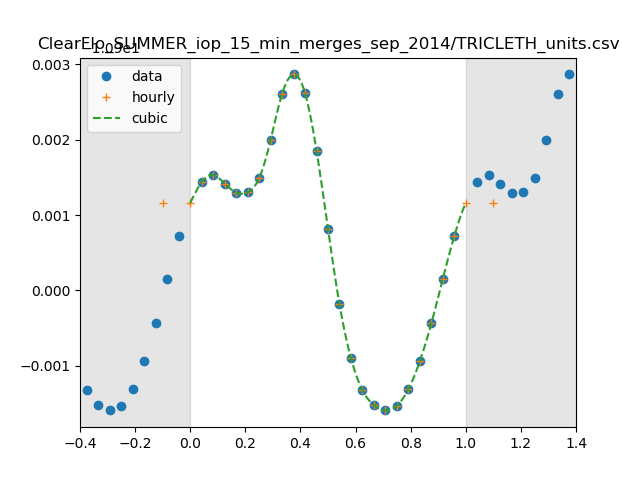

The data file committed next to this chart (first rows):
0, 1.2622160392672641e-11
1, 1.2631046318679098e-11
2, 1.2633684766951577e-11
3, 1.263043559319046e-11
4, 1.2626930880179612e-11
5, 1.2626979754660856e-11
6, 1.2632427620317554e-11
7, 1.264718754388265e-11
8, 1.2665121602547485e-11
9, 1.2672630004269342e-11
10, 1.2665451074862149e-11
11, 1.2643127386396774e-11
12, 1.2613047539935973e-11
13, 1.2583899149099123e-11
14, 1.2563234386772637e-11
15, 1.2550868625880756e-11
16, 1.2545177448571546e-11
17, 1.2543154351520506e-11
18, 1.2544953326377404e-11
19, 1.2551297964479777e-11
20, 1.2562034236516198e-11
21, 1.2576581829858123e-11
22, 1.2593655017785702e-11
23, 1.261021830872191e-11
